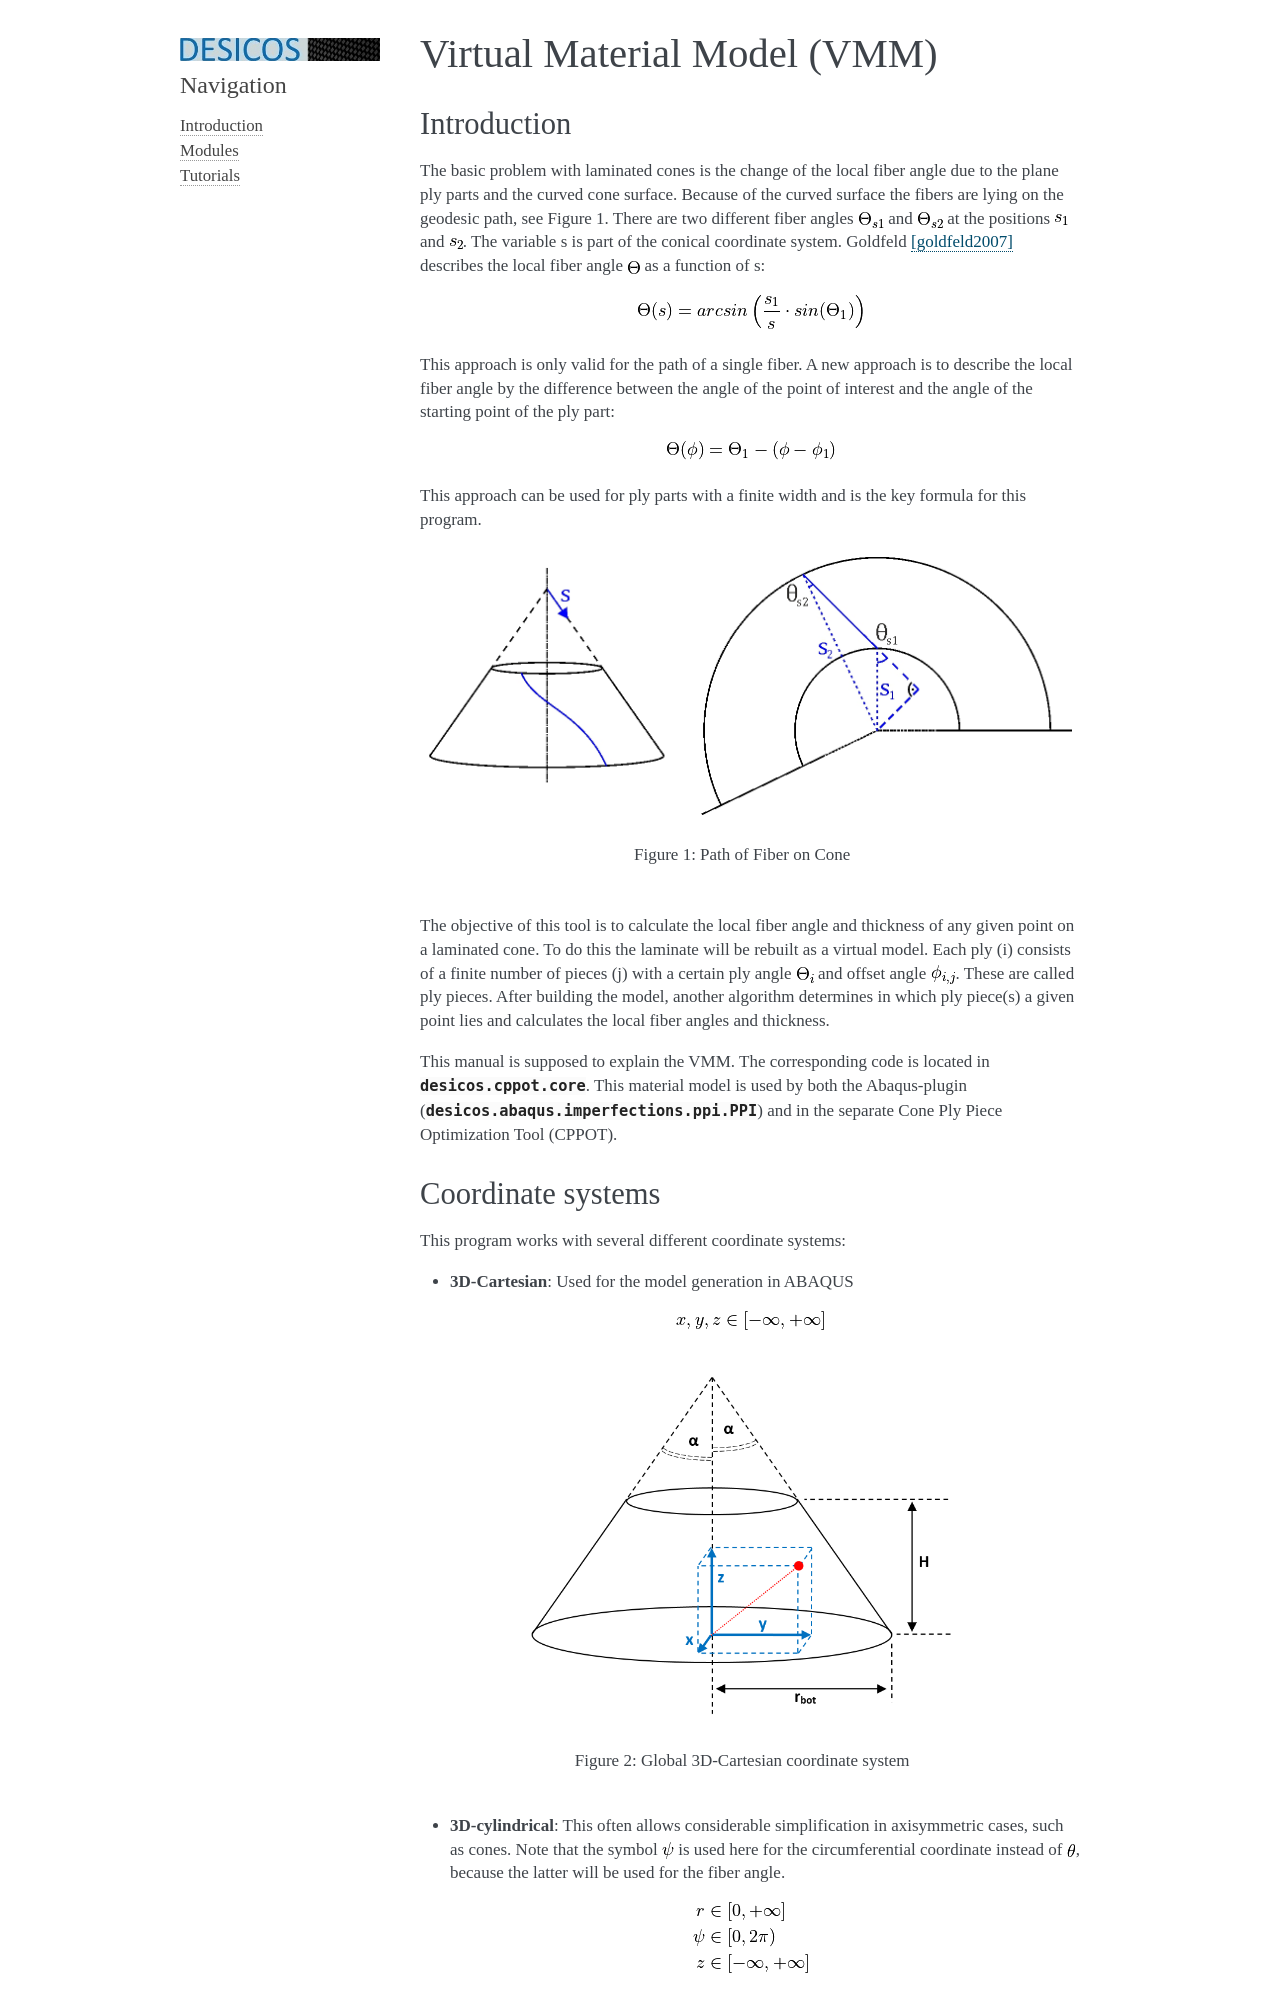

repository: saullocastro/desicos · page: tutorials/cppot/vmmt/index.html · generator: sphinx

Virtual Material Model (VMM)
============================

Introduction
------------

The basic problem with laminated cones is the change of the local fiber angle
due to the plane ply parts and the curved cone surface. Because of the curved
surface the fibers are lying on the geodesic path, see Figure 1. There are two
different fiber angles `\Theta_{s1}` and `\Theta_{s2}` at the positions `s_1`
and `s_2`. The variable s is part of the conical coordinate system. Goldfeld
[goldfeld2007]_ describes the local fiber angle `\Theta` as a function of s:

.. math::
    \Theta(s)=arcsin \left( \frac{s_1}{s} \cdot sin(\Theta_1) \right)

This approach is only valid for the path of a single fiber. A new approach is
to describe the local fiber angle by the difference between the angle of the
point of interest and the angle of the starting point of the ply part:

.. math::
    \Theta(\phi)= \Theta_1-(\phi-\phi_1)

This approach can be used for ply parts with a finite width and is the key
formula for this program.

.. figure:: ../../../../figures/modules/cppot/vmmt/fig_01.png
    :width: 700
    :align: center

    Figure 1: Path of Fiber on Cone

The objective of this tool is to calculate the local fiber angle and thickness
of any given point on a laminated cone. To do this the laminate will be
rebuilt as a virtual model. Each ply (i) consists of a finite number of pieces
(j) with a certain ply angle `\Theta_i` and offset angle `\phi_{i,j}`. These
are called ply pieces. After building the model, another algorithm determines
in which ply piece(s) a given point lies and calculates the local fiber angles
and thickness.

This manual is supposed to explain the VMM. The corresponding code is located
in :mod:`desicos.cppot.core`. This material model is used by both the
Abaqus-plugin (:class:`desicos.abaqus.imperfections.ppi.PPI`)
and in the separate Cone Ply Piece Optimization Tool (CPPOT).
